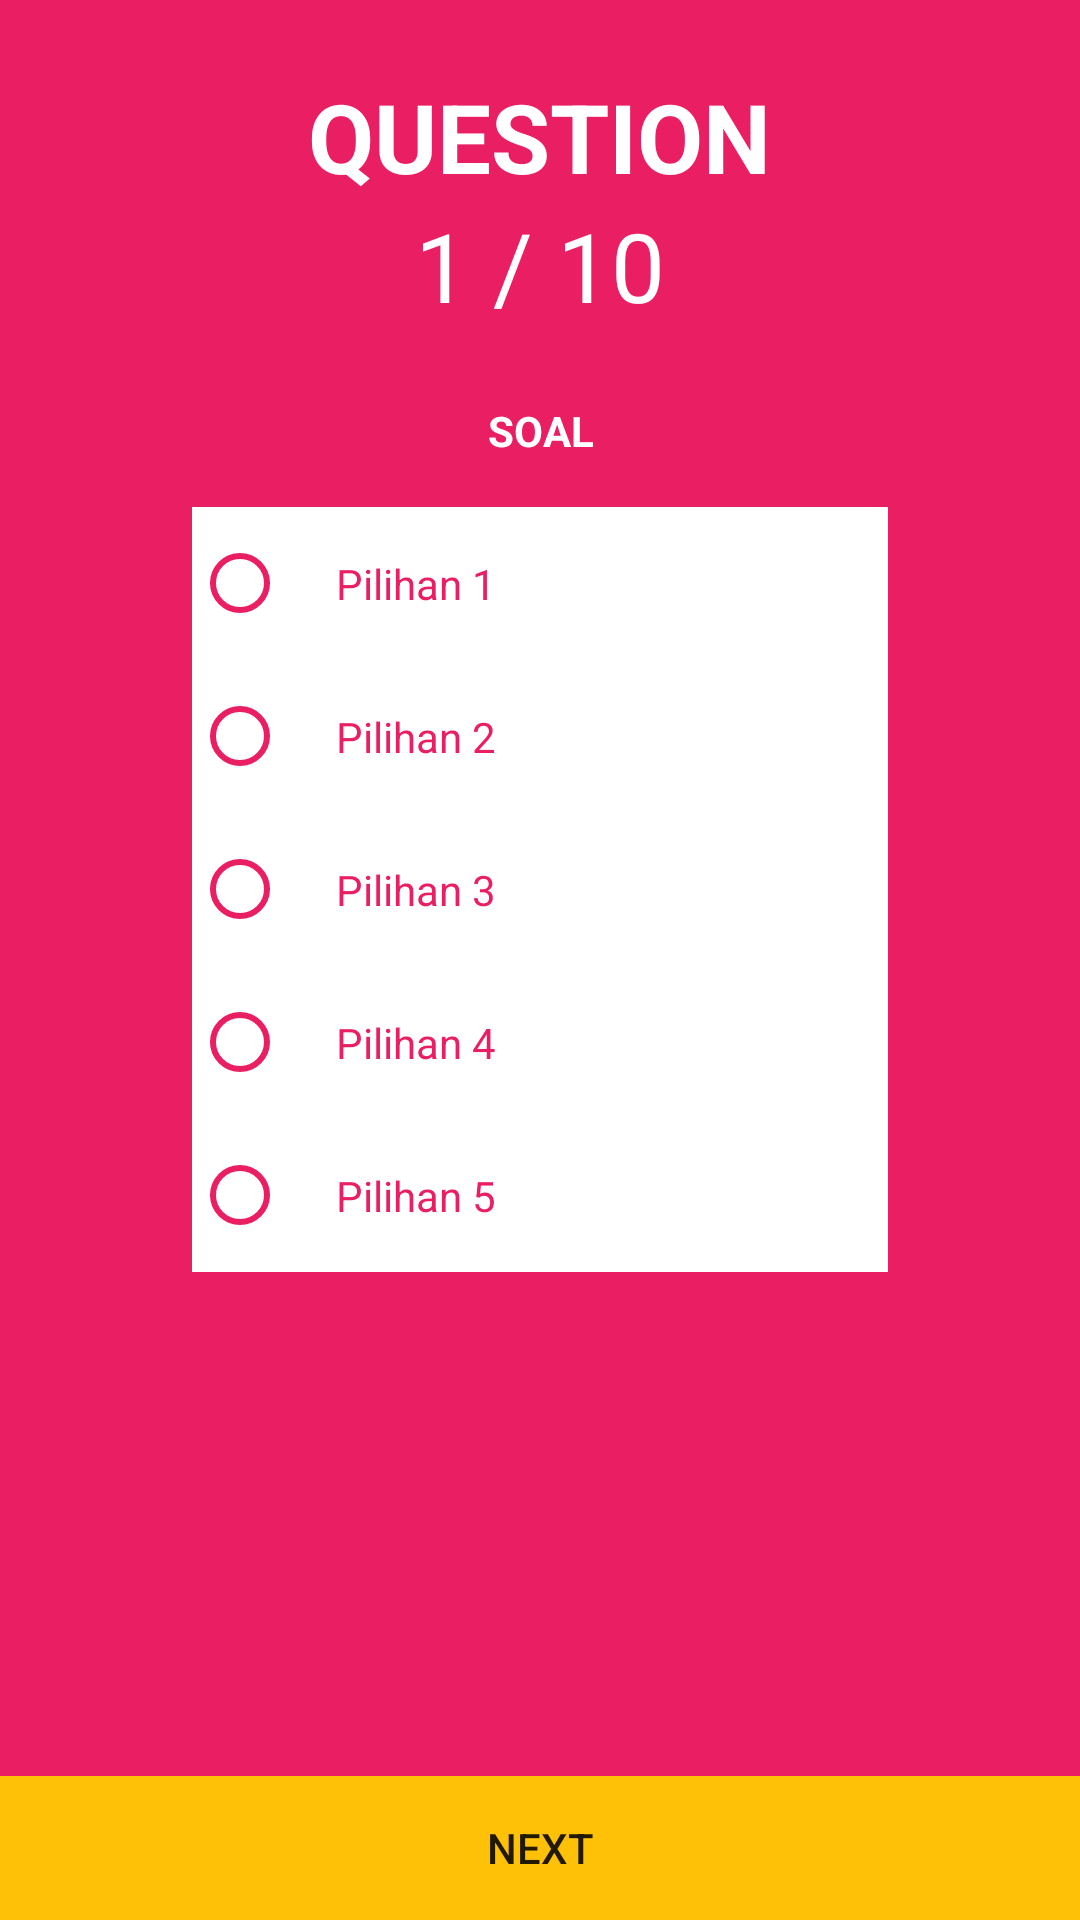

Layout XML and referenced resources for this Android screen:
<!-- AndroidManifest.xml: application theme AppTheme -->
<!-- res/layout/activity_mcquiz.xml -->
<?xml version="1.0" encoding="utf-8"?>
<RelativeLayout xmlns:android="http://schemas.android.com/apk/res/android"
    xmlns:app="http://schemas.android.com/apk/res-auto"
    xmlns:tools="http://schemas.android.com/tools"
    android:layout_width="match_parent"
    android:layout_height="match_parent"
    tools:context="com.aldhosutra.minemind.MCQuiz"
    android:background="#e91e63">

    <ImageView
        android:layout_width="64dp"
        android:layout_height="64dp"
        android:src="@drawable/ic_home"
        android:layout_alignParentRight="true"
        android:tint="#ffffff"
        android:padding="8dp"
        android:onClick="sureHome"/>

    <TextView
        android:layout_width="wrap_content"
        android:layout_height="wrap_content"
        android:text="@string/qNo"
        android:textColor="#ffffff"
        android:textSize="32sp"
        android:layout_centerHorizontal="true"
        android:textAllCaps="true"
        android:textStyle="bold"
        android:fontFamily="sans-serif"
        android:paddingTop="24dp"
        android:id="@+id/judul1"/>

    <LinearLayout
        android:layout_width="wrap_content"
        android:layout_height="wrap_content"
        android:orientation="horizontal"
        android:layout_below="@id/judul1"
        android:id="@+id/layCount"
        android:layout_centerHorizontal="true">

        <TextView
            android:layout_width="wrap_content"
            android:layout_height="wrap_content"
            android:text="1"
            android:id="@+id/noSoal"
            android:textSize="32sp"
            android:textColor="#ffffff" />

        <TextView
            android:layout_width="wrap_content"
            android:layout_height="wrap_content"
            android:text=" / "
            android:textSize="32sp"
            android:textColor="#ffffff" />

        <TextView
            android:layout_width="wrap_content"
            android:layout_height="wrap_content"
            android:text="10"
            android:id="@+id/sumSoal"
            android:textSize="32sp"
            android:textColor="#ffffff" />

    </LinearLayout>

    <RelativeLayout
        android:layout_width="wrap_content"
        android:layout_height="wrap_content"
        android:layout_below="@id/layCount"
        android:paddingLeft="64dp"
        android:paddingRight="64dp"
        android:paddingTop="24dp">

        <TextView
            android:layout_width="match_parent"
            android:layout_height="wrap_content"
            android:text="soal"
            android:textAllCaps="true"
            android:id="@+id/soalMC"
            android:layout_centerHorizontal="true"
            android:textAlignment="center"
            android:textStyle="bold"
            android:fontFamily="sans-serif"
            android:paddingBottom="16dp"
            android:textColor="#ffffff" />

        <RadioGroup
            android:layout_width="match_parent"
            android:layout_height="wrap_content"
            android:layout_below="@id/soalMC"
            android:id="@+id/rdGroup1">
            
            <RadioButton
                android:layout_width="match_parent"
                android:layout_height="wrap_content"
                android:text="Pilihan 1"
                android:id="@+id/radio1"
                android:background="@drawable/checkbox_selector"
                android:textColor="@color/text_selector"
                android:buttonTint="@color/colorMaterialPink"
                android:padding="16dp" />
            <RadioButton
                android:layout_width="match_parent"
                android:layout_height="wrap_content"
                android:text="Pilihan 2"
                android:id="@+id/radio2"
                android:background="@drawable/checkbox_selector"
                android:textColor="@color/text_selector"
                android:buttonTint="@color/colorMaterialPink"
                android:padding="16dp"/>
            <RadioButton
                android:layout_width="match_parent"
                android:layout_height="wrap_content"
                android:text="Pilihan 3"
                android:id="@+id/radio3"
                android:background="@drawable/checkbox_selector"
                android:textColor="@color/text_selector"
                android:buttonTint="@color/colorMaterialPink"
                android:padding="16dp"/>
            <RadioButton
                android:layout_width="match_parent"
                android:layout_height="wrap_content"
                android:text="Pilihan 4"
                android:id="@+id/radio4"
                android:background="@drawable/checkbox_selector"
                android:textColor="@color/text_selector"
                android:buttonTint="@color/colorMaterialPink"
                android:padding="16dp"/>
            <RadioButton
                android:layout_width="match_parent"
                android:layout_height="wrap_content"
                android:text="Pilihan 5"
                android:id="@+id/radio5"
                android:background="@drawable/checkbox_selector"
                android:textColor="@color/text_selector"
                android:buttonTint="@color/colorMaterialPink"
                android:padding="16dp"/>


        </RadioGroup>

    </RelativeLayout>

    <LinearLayout
        android:layout_width="match_parent"
        android:layout_height="wrap_content"
        android:orientation="horizontal"
        android:background="#ffc107"
        android:id="@+id/lay2Button"
        android:layout_alignParentBottom="true">

        <Button
            android:layout_width="0dp"
            android:layout_height="wrap_content"
            android:layout_weight="1"
            android:text="@string/next"
            android:background="#ffc107"
            android:id="@+id/btnNext"/>

    </LinearLayout>

</RelativeLayout>
<!-- resources referenced by this layout -->
<resources>
  <color name="colorMaterialPink">#e91e63</color>
  <!-- drawable checkbox_selector (drawable) -->
  <?xml version="1.0" encoding="utf-8"?>
  <selector xmlns:android="http://schemas.android.com/apk/res/android" >
      <item android:state_checked="true" android:drawable="@color/colorMaterialAmber" />
      <item android:state_checked="false" android:drawable="@color/white" />
  </selector>
  <string name="next">Next</string>
  <string name="qNo">Question</string>
  <style name="AppTheme" parent="Theme.AppCompat.Light.DarkActionBar">
          
          <item name="colorPrimary">#e91e63</item>
          <item name="colorPrimaryDark">#c2185b</item>
          <item name="colorAccent">#ffc107</item>
      </style>
  <color name="colorMaterialAmber">#ffc107</color>
  <color name="white">#ffffff</color>
</resources>
